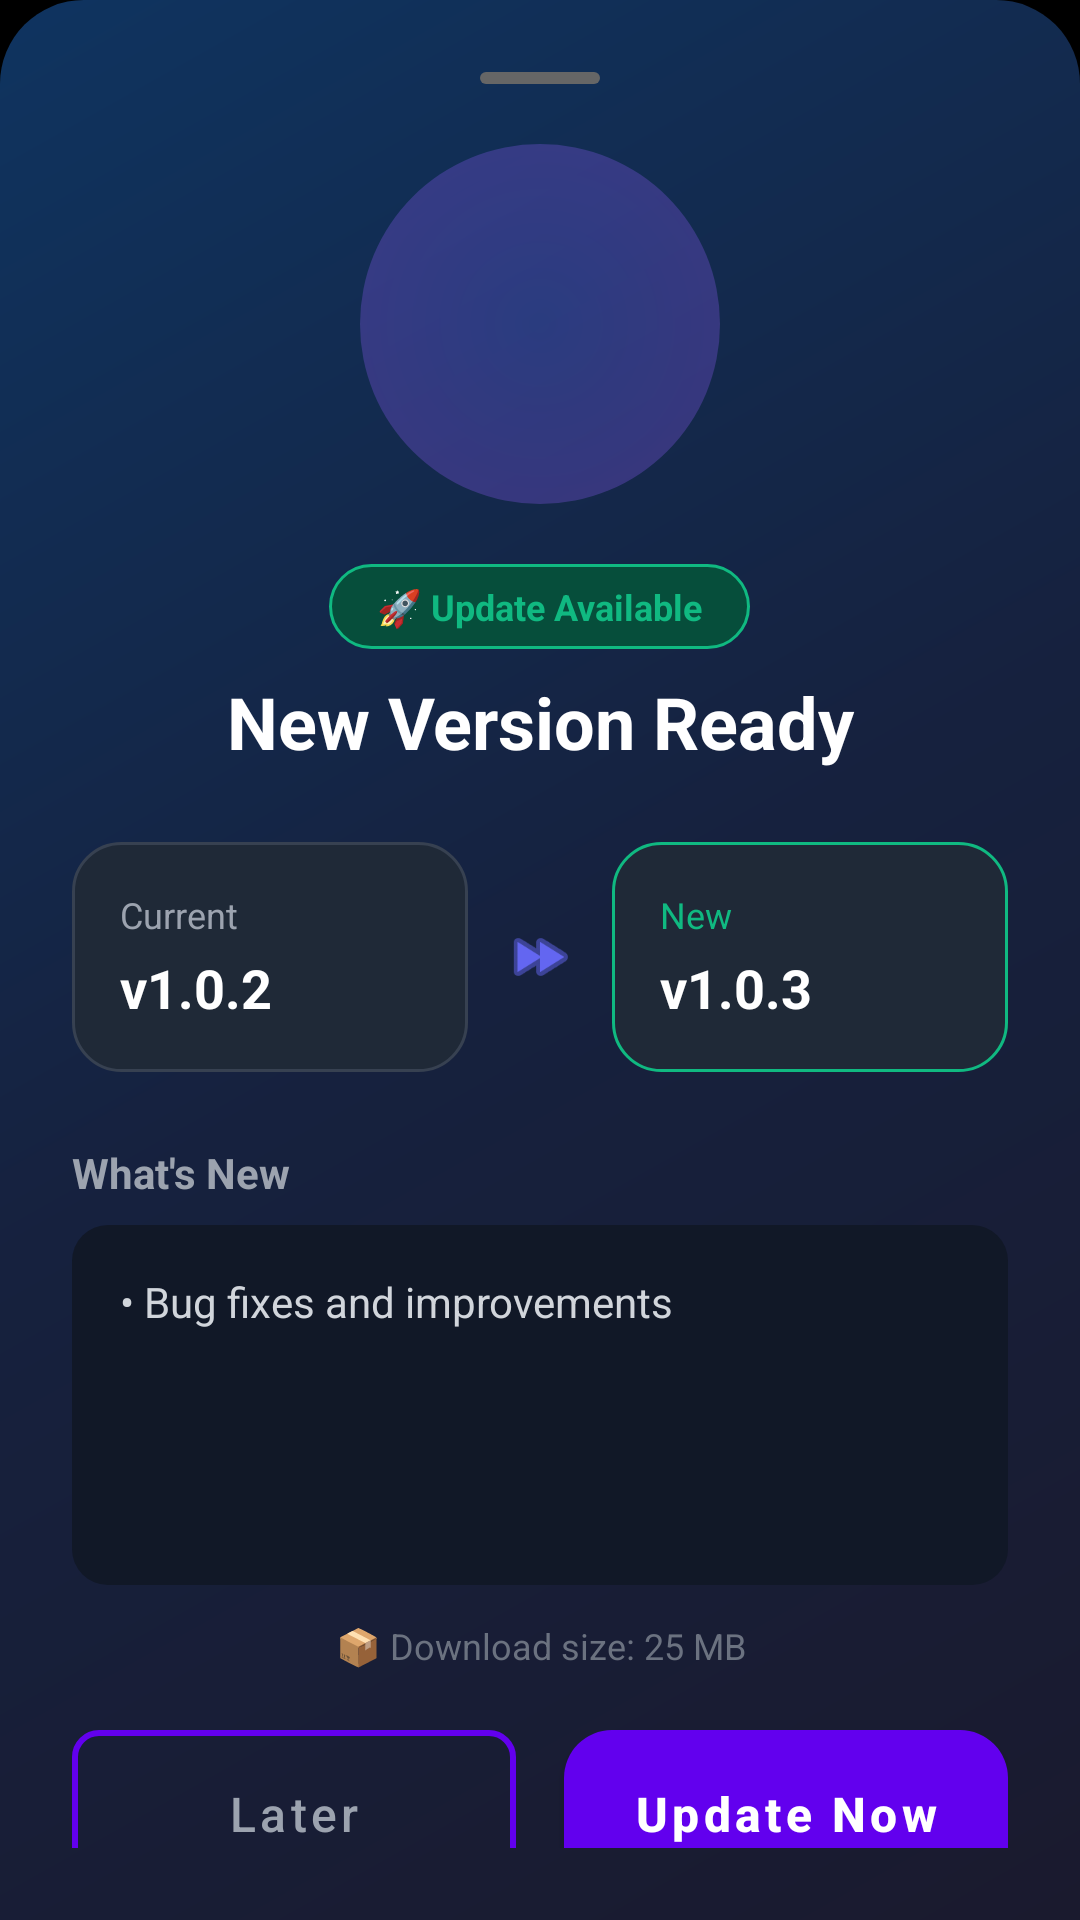

Write the Android layout XML for this screen, with the resource values it uses.
<!-- AndroidManifest.xml: application theme Theme.Player -->
<!-- res/layout/dialog_update.xml -->
<?xml version="1.0" encoding="utf-8"?>
<androidx.coordinatorlayout.widget.CoordinatorLayout
    xmlns:android="http://schemas.android.com/apk/res/android"
    xmlns:app="http://schemas.android.com/apk/res-auto"
    android:layout_width="match_parent"
    android:layout_height="wrap_content"
    android:background="@drawable/bg_update_sheet">

    <LinearLayout
        android:layout_width="match_parent"
        android:layout_height="wrap_content"
        android:orientation="vertical"
        android:padding="24dp">

        
        <View
            android:layout_width="40dp"
            android:layout_height="4dp"
            android:layout_gravity="center_horizontal"
            android:layout_marginBottom="20dp"
            android:background="@drawable/bg_drag_handle" />

        
        <FrameLayout
            android:layout_width="match_parent"
            android:layout_height="wrap_content"
            android:layout_gravity="center_horizontal"
            android:layout_marginBottom="20dp">

            
            <View
                android:id="@+id/iconGlow"
                android:layout_width="120dp"
                android:layout_height="120dp"
                android:layout_gravity="center"
                android:alpha="0.3"
                android:background="@drawable/bg_icon_glow" />

            
            <ImageView
                android:id="@+id/appIcon"
                android:layout_width="80dp"
                android:layout_height="80dp"
                android:layout_gravity="center"
                android:src="@mipmap/ic_launcher" />
        </FrameLayout>

        
        <TextView
            android:id="@+id/updateBadge"
            android:layout_width="wrap_content"
            android:layout_height="wrap_content"
            android:layout_gravity="center_horizontal"
            android:layout_marginBottom="8dp"
            android:background="@drawable/bg_update_badge"
            android:paddingHorizontal="16dp"
            android:paddingVertical="6dp"
            android:text="🚀 Update Available"
            android:textColor="#10B981"
            android:textSize="12sp"
            android:textStyle="bold" />

        
        <TextView
            android:id="@+id/titleText"
            android:layout_width="match_parent"
            android:layout_height="wrap_content"
            android:layout_marginBottom="8dp"
            android:gravity="center"
            android:text="New Version Ready"
            android:textColor="#FFFFFF"
            android:textSize="24sp"
            android:textStyle="bold" />

        
        <LinearLayout
            android:layout_width="match_parent"
            android:layout_height="wrap_content"
            android:layout_marginTop="16dp"
            android:layout_marginBottom="16dp"
            android:orientation="horizontal"
            android:weightSum="2">

            
            <LinearLayout
                android:layout_width="0dp"
                android:layout_height="wrap_content"
                android:layout_marginEnd="8dp"
                android:layout_weight="1"
                android:background="@drawable/bg_version_card"
                android:orientation="vertical"
                android:padding="16dp">

                <TextView
                    android:layout_width="match_parent"
                    android:layout_height="wrap_content"
                    android:text="Current"
                    android:textColor="#9CA3AF"
                    android:textSize="12sp" />

                <TextView
                    android:id="@+id/currentVersion"
                    android:layout_width="match_parent"
                    android:layout_height="wrap_content"
                    android:layout_marginTop="4dp"
                    android:text="v1.0.2"
                    android:textColor="#FFFFFF"
                    android:textSize="18sp"
                    android:textStyle="bold" />
            </LinearLayout>

            
            <ImageView
                android:layout_width="24dp"
                android:layout_height="24dp"
                android:layout_gravity="center_vertical"
                android:src="@android:drawable/ic_media_ff"
                android:tint="#6366F1"
                android:layout_marginHorizontal="4dp" />

            
            <LinearLayout
                android:layout_width="0dp"
                android:layout_height="wrap_content"
                android:layout_marginStart="8dp"
                android:layout_weight="1"
                android:background="@drawable/bg_version_card_new"
                android:orientation="vertical"
                android:padding="16dp">

                <TextView
                    android:layout_width="match_parent"
                    android:layout_height="wrap_content"
                    android:text="New"
                    android:textColor="#10B981"
                    android:textSize="12sp" />

                <TextView
                    android:id="@+id/newVersion"
                    android:layout_width="match_parent"
                    android:layout_height="wrap_content"
                    android:layout_marginTop="4dp"
                    android:text="v1.0.3"
                    android:textColor="#FFFFFF"
                    android:textSize="18sp"
                    android:textStyle="bold" />
            </LinearLayout>
        </LinearLayout>

        
        <TextView
            android:layout_width="match_parent"
            android:layout_height="wrap_content"
            android:layout_marginTop="8dp"
            android:layout_marginBottom="8dp"
            android:text="What's New"
            android:textColor="#9CA3AF"
            android:textSize="14sp"
            android:textStyle="bold" />

        
        <androidx.core.widget.NestedScrollView
            android:layout_width="match_parent"
            android:layout_height="120dp"
            android:background="@drawable/bg_changelog_container"
            android:padding="16dp"
            android:fadeScrollbars="true">

            <TextView
                android:id="@+id/changelogText"
                android:layout_width="match_parent"
                android:layout_height="wrap_content"
                android:lineSpacingMultiplier="1.4"
                android:text="• Bug fixes and improvements"
                android:textColor="#D1D5DB"
                android:textSize="14sp" />
        </androidx.core.widget.NestedScrollView>

        
        <TextView
            android:id="@+id/fileSizeText"
            android:layout_width="match_parent"
            android:layout_height="wrap_content"
            android:layout_marginTop="12dp"
            android:gravity="center"
            android:text="📦 Download size: 25 MB"
            android:textColor="#6B7280"
            android:textSize="12sp" />

        
        <LinearLayout
            android:layout_width="match_parent"
            android:layout_height="wrap_content"
            android:layout_marginTop="20dp"
            android:orientation="horizontal"
            android:weightSum="2">

            
            <Button
                android:id="@+id/laterButton"
                android:layout_width="0dp"
                android:layout_height="56dp"
                android:layout_marginEnd="8dp"
                android:layout_weight="1"
                android:background="@drawable/bg_button_outline"
                android:text="Later"
                android:textColor="#9CA3AF"
                android:textSize="16sp"
                android:textAllCaps="false" />

            
            <Button
                android:id="@+id/updateButton"
                android:layout_width="0dp"
                android:layout_height="56dp"
                android:layout_marginStart="8dp"
                android:layout_weight="1"
                android:background="@drawable/bg_button_gradient"
                android:text="Update Now"
                android:textColor="#FFFFFF"
                android:textSize="16sp"
                android:textStyle="bold"
                android:textAllCaps="false" />
        </LinearLayout>
    </LinearLayout>
</androidx.coordinatorlayout.widget.CoordinatorLayout>
<!-- resources referenced by this layout -->
<resources>
  <!-- drawable bg_button_gradient (drawable) -->
  <?xml version="1.0" encoding="utf-8"?>
  <shape xmlns:android="http://schemas.android.com/apk/res/android"
      android:shape="rectangle">
      <gradient
          android:type="linear"
          android:angle="45"
          android:startColor="#6366F1"
          android:endColor="#8B5CF6" />
      <corners android:radius="16dp" />
  </shape>
  <!-- drawable bg_button_outline (drawable) -->
  <?xml version="1.0" encoding="utf-8"?>
  <shape xmlns:android="http://schemas.android.com/apk/res/android">
      <solid android:color="@android:color/transparent" />
      <stroke
          android:width="2dp"
          android:color="#666666" />
      <corners android:radius="8dp" />
  </shape>
  <!-- drawable bg_changelog_container (drawable) -->
  <?xml version="1.0" encoding="utf-8"?>
  <shape xmlns:android="http://schemas.android.com/apk/res/android"
      android:shape="rectangle">
      <solid android:color="#111827" />
      <corners android:radius="12dp" />
  </shape>
  <!-- drawable bg_drag_handle (drawable) -->
  <?xml version="1.0" encoding="utf-8"?>
  <shape xmlns:android="http://schemas.android.com/apk/res/android"
      android:shape="rectangle">
      
      <solid android:color="#666666" />
      <corners android:radius="2dp" />
      
  </shape>
  <!-- drawable bg_icon_glow (drawable) -->
  <?xml version="1.0" encoding="utf-8"?>
  <shape xmlns:android="http://schemas.android.com/apk/res/android"
      android:shape="oval">
      <gradient
          android:type="radial"
          android:gradientRadius="60dp"
          android:startColor="#6366F1"
          android:endColor="#8B5CF6" />
  </shape>
  <!-- drawable bg_update_badge (drawable) -->
  <?xml version="1.0" encoding="utf-8"?>
  <shape xmlns:android="http://schemas.android.com/apk/res/android"
      android:shape="rectangle">
      <solid android:color="#064E3B" />
      <corners android:radius="20dp" />
      <stroke
          android:width="1dp"
          android:color="#10B981" />
  </shape>
  <!-- drawable bg_update_sheet (drawable) -->
  <?xml version="1.0" encoding="utf-8"?>
  <shape xmlns:android="http://schemas.android.com/apk/res/android"
      android:shape="rectangle">
      <gradient
          android:type="linear"
          android:angle="135"
          android:startColor="#1A1A2E"
          android:centerColor="#16213E"
          android:endColor="#0F3460" />
      <corners
          android:topLeftRadius="28dp"
          android:topRightRadius="28dp" />
  </shape>
  <!-- drawable bg_version_card (drawable) -->
  <?xml version="1.0" encoding="utf-8"?>
  <shape xmlns:android="http://schemas.android.com/apk/res/android"
      android:shape="rectangle">
      <solid android:color="#1F2937" />
      <corners android:radius="16dp" />
      <stroke
          android:width="1dp"
          android:color="#374151" />
  </shape>
  <!-- drawable bg_version_card_new (drawable) -->
  <?xml version="1.0" encoding="utf-8"?>
  <shape xmlns:android="http://schemas.android.com/apk/res/android"
      android:shape="rectangle">
      <solid android:color="#1F2937" />
      <corners android:radius="16dp" />
      <stroke
          android:width="1dp"
          android:color="#10B981" />
  </shape>
  <style name="Theme.Player" parent="BaseTheme.Player">
      </style>
  <style name="BaseTheme.Player" parent="Theme.MaterialComponents.DayNight.NoActionBar">
          <item name="android:statusBarColor">@color/ui_controls_background</item>
          <item name="android:navigationBarColor">@color/ui_controls_background</item>
          <item name="android:windowBackground">@color/black</item>
          <item name="android:windowLayoutInDisplayCutoutMode" tools:ignore="NewApi">shortEdges</item>
          <item name="android:forceDarkAllowed" tools:targetApi="29">false</item>
      </style>
  <color name="ui_controls_background">#98000000</color>
  <color name="black">#FF000000</color>
</resources>
